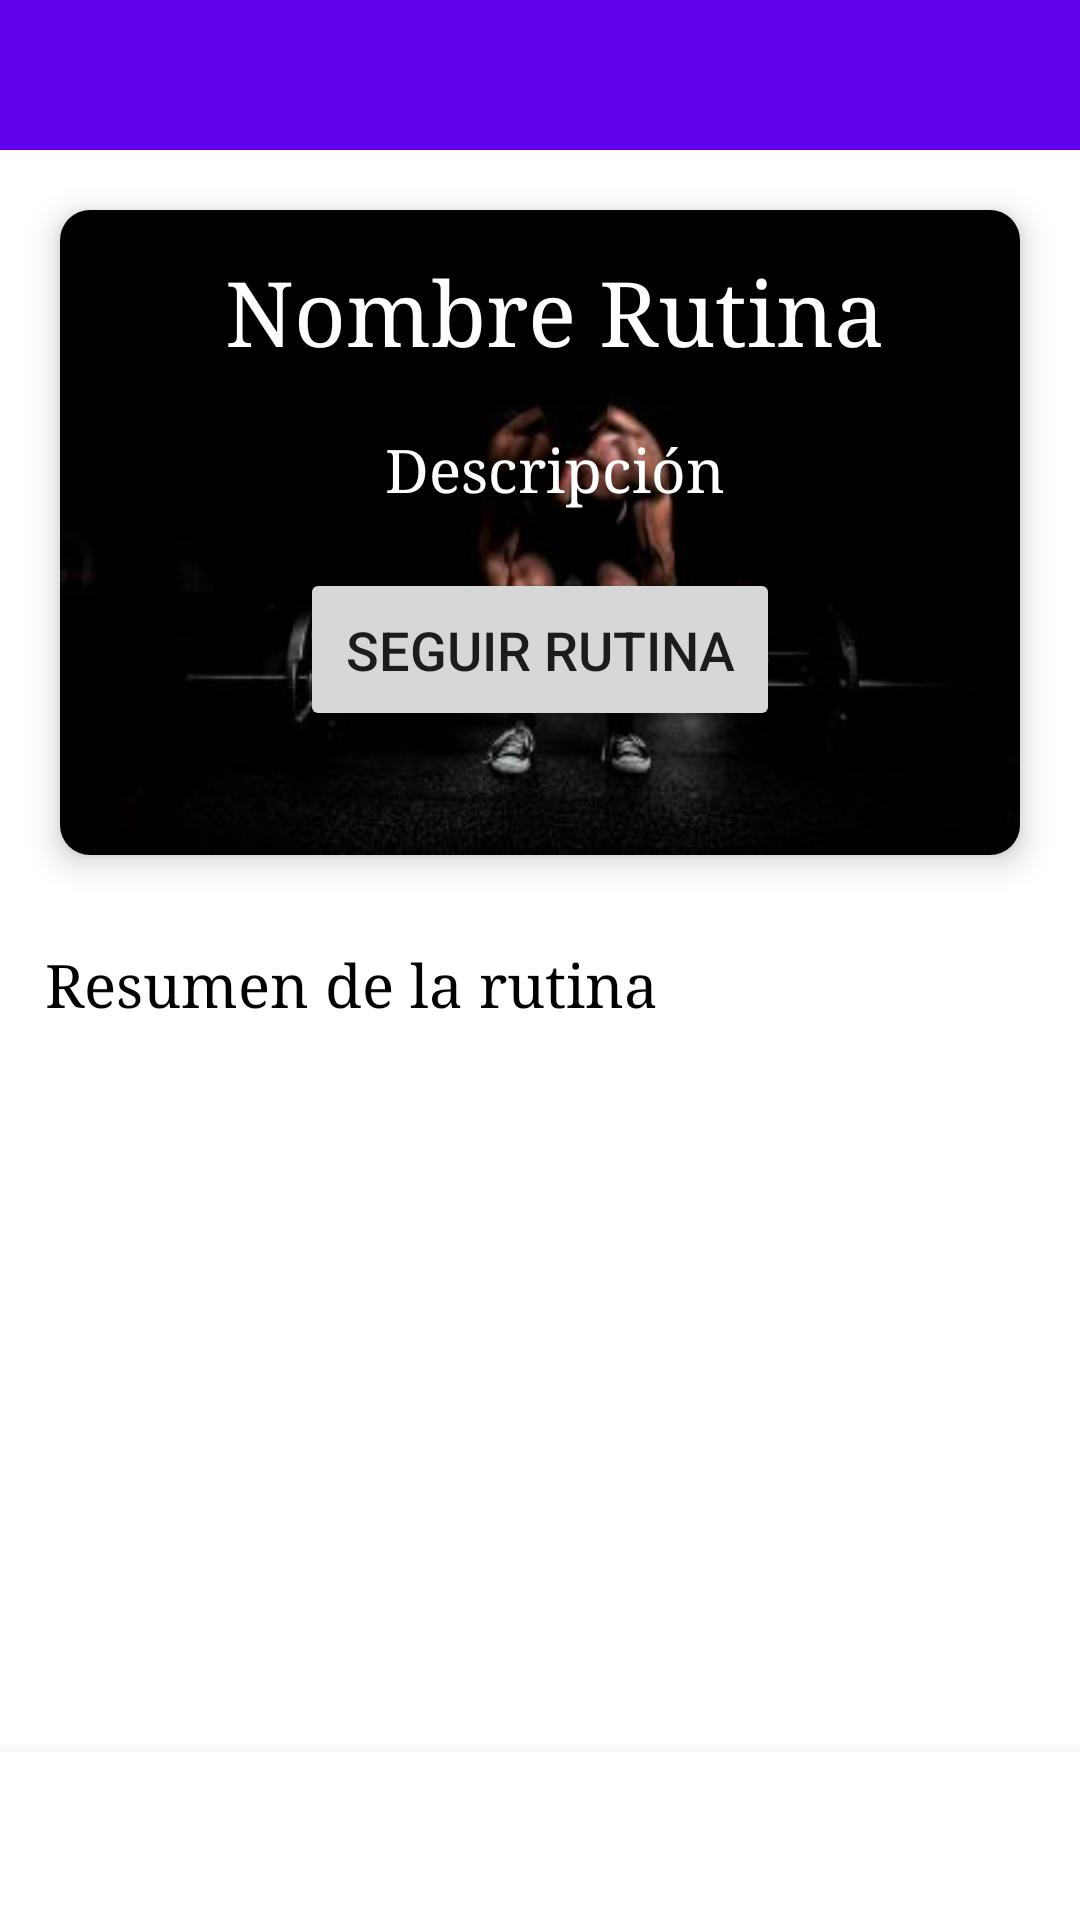

Reconstruct the res/layout file that produces this screen, plus the resources it refers to.
<!-- AndroidManifest.xml: application theme Theme.DailyGym -->
<!-- res/layout/fragment_detalles_rutina.xml -->
<?xml version="1.0" encoding="utf-8"?>
<androidx.constraintlayout.widget.ConstraintLayout xmlns:android="http://schemas.android.com/apk/res/android"
    xmlns:app="http://schemas.android.com/apk/res-auto"
    xmlns:tools="http://schemas.android.com/tools"
    android:layout_width="match_parent"
    android:layout_height="match_parent"
    tools:context=".DetallesRutinaFragment"
    android:id="@+id/contenedorDetallesRutina">

    <com.google.android.material.appbar.AppBarLayout
        android:id="@+id/appBarDetallesRutina"
        android:layout_width="match_parent"
        android:layout_height="50dp"
        app:layout_constraintTop_toTopOf="parent"
        app:layout_constraintStart_toStartOf="parent"
        app:layout_constraintEnd_toEndOf="parent">

    </com.google.android.material.appbar.AppBarLayout>

    <androidx.core.widget.NestedScrollView
        android:layout_width="match_parent"
        android:layout_height="0dp"
        app:layout_constraintBottom_toTopOf="@id/menuNavegacionDetallesRutina"
        app:layout_constraintTop_toBottomOf="@id/appBarDetallesRutina"
        app:layout_constraintStart_toStartOf="parent"
        app:layout_constraintEnd_toEndOf="parent">

        <LinearLayout
            android:layout_width="match_parent"
            android:layout_height="wrap_content"
            android:orientation="vertical">

            <androidx.cardview.widget.CardView
                android:id="@+id/cardViewDetalles"
                android:layout_width="match_parent"
                android:layout_height="215dp"
                android:layout_gravity="center"
                android:layout_margin="20dp"
                app:cardCornerRadius="10dp"
                app:cardElevation="6dp">

                <LinearLayout
                    android:id="@+id/layoutDetalles"
                    android:layout_width="match_parent"
                    android:layout_height="match_parent"
                    android:layout_gravity="center"
                    android:background="@drawable/hombre"
                    android:orientation="vertical">

                    <TextView
                        android:id="@+id/textViewDetalleNombre"
                        android:layout_width="match_parent"
                        android:layout_height="wrap_content"
                        android:fontFamily="serif"
                        android:gravity="center"
                        android:paddingLeft="10dp"
                        android:paddingTop="14dp"
                        android:paddingBottom="10dp"
                        android:text="Nombre Rutina"
                        android:textColor="@color/white"
                        android:textSize="30sp" />

                    <TextView
                        android:id="@+id/textViewDetalleDescripcion"
                        android:layout_width="match_parent"
                        android:layout_height="wrap_content"
                        android:fontFamily="serif"
                        android:gravity="center"
                        android:paddingLeft="10dp"
                        android:paddingTop="10dp"
                        android:text="Descripción"
                        android:textColor="@color/white"
                        android:textSize="20sp" />

                    <Button
                        android:id="@+id/btnSeguirRutina"
                        android:layout_width="wrap_content"
                        android:layout_height="wrap_content"
                        android:layout_gravity="center"
                        android:layout_margin="20dp"
                        android:padding="15dp"
                        android:text="Seguir rutina"
                        android:textSize="18sp" />

                </LinearLayout>
            </androidx.cardview.widget.CardView>

            <TextView
                android:id="@+id/textView1"
                android:layout_width="match_parent"
                android:layout_height="wrap_content"
                android:fontFamily="serif"
                android:gravity="left"
                android:paddingLeft="15dp"
                android:paddingTop="10dp"
                android:paddingBottom="10dp"
                android:text="Resumen de la rutina"
                android:textColor="@color/black"
                android:textSize="20sp" />

            <LinearLayout
                android:id="@+id/layoutDiasEntreno"
                android:layout_width="match_parent"
                android:layout_height="wrap_content"
                android:orientation="vertical"></LinearLayout>

        </LinearLayout>
    </androidx.core.widget.NestedScrollView>
    <com.google.android.material.bottomnavigation.BottomNavigationView
        android:id="@+id/menuNavegacionDetallesRutina"
        android:layout_width="match_parent"
        android:layout_height="wrap_content"
        android:background="@color/white"
        app:layout_constraintBottom_toBottomOf="parent"
        app:layout_constraintStart_toStartOf="parent"
        app:layout_constraintEnd_toEndOf="parent" />
</androidx.constraintlayout.widget.ConstraintLayout>
<!-- resources referenced by this layout -->
<resources>
  <!-- drawable hombre: jpg bitmap (drawable, 7394 bytes) -->
  <style name="Theme.DailyGym" parent="Theme.MaterialComponents.DayNight.DarkActionBar">
          
          <item name="colorPrimary">@color/purple_500</item>
          <item name="colorPrimaryVariant">@color/purple_700</item>
          <item name="colorOnPrimary">@color/white</item>
          
          <item name="colorSecondary">@color/teal_200</item>
          <item name="colorSecondaryVariant">@color/teal_700</item>
          <item name="colorOnSecondary">@color/black</item>
          
          <item name="android:statusBarColor">?attr/colorPrimaryVariant</item>
          
      </style>
  <!-- not gathered from this repository: default colours our renderer supplied (Android Studio template values) -->
  <color name="purple_500">#FF6200EE</color>
  <color name="purple_700">#FF3700B3</color>
  <color name="teal_200">#FF03DAC5</color>
  <color name="teal_700">#FF018786</color>
  <color name="black">#FF000000</color>
  <color name="white">#FFFFFFFF</color>
</resources>
